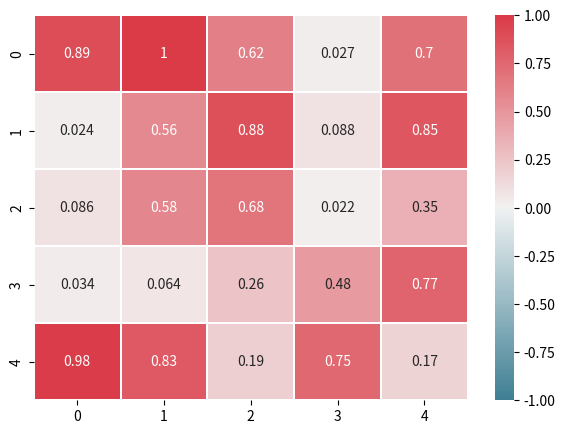

Reproduce this figure in Python.
import numpy as np
import matplotlib.pyplot as plt
import seaborn as sns

corr = np.random.rand(5, 5)
plt.figure(figsize = (7, 5))
sns.heatmap(corr, linewidths = 0.2,
            cmap = sns.diverging_palette(220, 10, as_cmap=True),
            vmin = -1, vmax = 1, annot = True)
plt.show()


